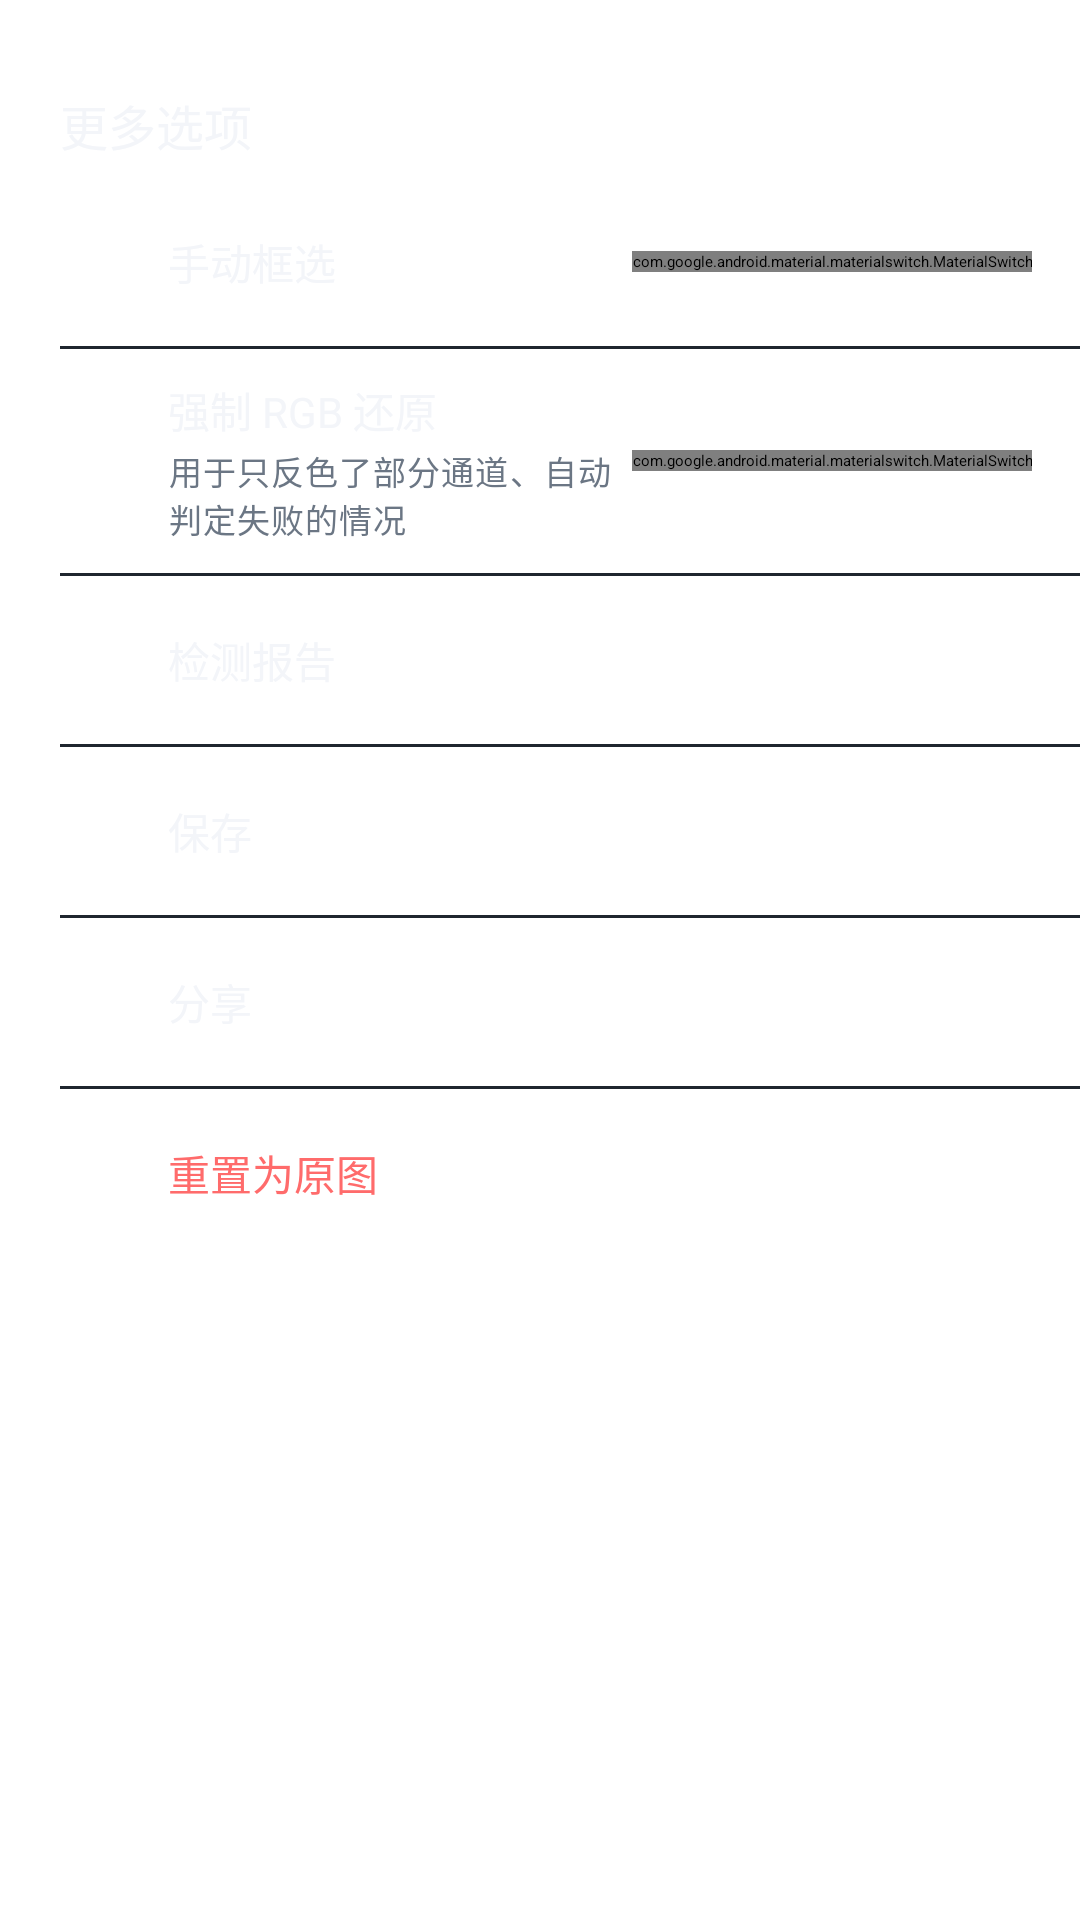

Produce the Android XML layout that renders to this screen, including the resource entries it uses.
<!-- AndroidManifest.xml: application theme Theme.InvRestore.Splash -->
<!-- res/layout/sheet_editor_more.xml -->
<?xml version="1.0" encoding="utf-8"?>
<LinearLayout xmlns:android="http://schemas.android.com/apk/res/android"
    xmlns:app="http://schemas.android.com/apk/res-auto"
    android:layout_width="match_parent"
    android:layout_height="wrap_content"
    android:orientation="vertical"
    android:paddingBottom="10dp">

    <View
        android:layout_width="36dp"
        android:layout_height="4dp"
        android:layout_gravity="center_horizontal"
        android:layout_marginTop="10dp"
        android:background="@drawable/bg_sheet_handle" />

    <TextView
        android:layout_width="wrap_content"
        android:layout_height="wrap_content"
        android:layout_marginStart="20dp"
        android:layout_marginTop="16dp"
        android:layout_marginBottom="6dp"
        android:text="@string/action_more"
        android:textColor="@color/text_primary"
        android:textSize="16sp"
        android:fontFamily="sans-serif-medium" />

    <LinearLayout
        android:id="@+id/rowManual"
        android:layout_width="match_parent"
        android:layout_height="wrap_content"
        android:background="?attr/selectableItemBackground"
        android:clickable="true"
        android:focusable="true"
        android:gravity="center_vertical"
        android:minHeight="56dp"
        android:orientation="horizontal"
        android:paddingStart="20dp"
        android:paddingEnd="16dp">

        <ImageView
            android:layout_width="22dp"
            android:layout_height="22dp"
            android:contentDescription="@null"
            android:src="@drawable/ic_crop"
            app:tint="@color/text_secondary" />

        <TextView
            android:layout_width="0dp"
            android:layout_height="wrap_content"
            android:layout_marginStart="14dp"
            android:layout_weight="1"
            android:text="@string/editor_manual_mode"
            android:textColor="@color/text_primary"
            android:textSize="14sp" />

        <com.google.android.material.materialswitch.MaterialSwitch
            android:id="@+id/switchManual"
            android:layout_width="wrap_content"
            android:layout_height="wrap_content"
            android:clickable="false"
            android:focusable="false" />
    </LinearLayout>

    <View
        android:layout_width="match_parent"
        android:layout_height="1dp"
        android:layout_marginStart="20dp"
        android:background="@color/stroke_soft" />

    <LinearLayout
        android:id="@+id/rowForceRgb"
        android:layout_width="match_parent"
        android:layout_height="wrap_content"
        android:background="?attr/selectableItemBackground"
        android:clickable="true"
        android:focusable="true"
        android:gravity="center_vertical"
        android:minHeight="64dp"
        android:orientation="horizontal"
        android:paddingStart="20dp"
        android:paddingEnd="16dp">

        <ImageView
            android:layout_width="22dp"
            android:layout_height="22dp"
            android:contentDescription="@null"
            android:src="@drawable/ic_compare"
            app:tint="@color/text_secondary" />

        <LinearLayout
            android:layout_width="0dp"
            android:layout_height="wrap_content"
            android:layout_marginStart="14dp"
            android:layout_weight="1"
            android:orientation="vertical"
            android:paddingTop="10dp"
            android:paddingBottom="10dp">

            <TextView
                android:layout_width="wrap_content"
                android:layout_height="wrap_content"
                android:text="@string/editor_force_rgb"
                android:textColor="@color/text_primary"
                android:textSize="14sp" />

            <TextView
                android:layout_width="wrap_content"
                android:layout_height="wrap_content"
                android:layout_marginTop="2dp"
                android:text="@string/editor_force_rgb_desc"
                android:textAppearance="@style/TextAppearance.InvRestore.Caption" />
        </LinearLayout>

        <com.google.android.material.materialswitch.MaterialSwitch
            android:id="@+id/switchForceRgb"
            android:layout_width="wrap_content"
            android:layout_height="wrap_content"
            android:clickable="false"
            android:focusable="false" />
    </LinearLayout>

    <View
        android:layout_width="match_parent"
        android:layout_height="1dp"
        android:layout_marginStart="20dp"
        android:background="@color/stroke_soft" />

    <LinearLayout
        android:id="@+id/rowReport"
        android:layout_width="match_parent"
        android:layout_height="56dp"
        android:background="?attr/selectableItemBackground"
        android:clickable="true"
        android:focusable="true"
        android:gravity="center_vertical"
        android:orientation="horizontal"
        android:paddingStart="20dp"
        android:paddingEnd="16dp">

        <ImageView
            android:layout_width="22dp"
            android:layout_height="22dp"
            android:contentDescription="@null"
            android:src="@drawable/ic_info"
            app:tint="@color/text_secondary" />

        <TextView
            android:layout_width="0dp"
            android:layout_height="wrap_content"
            android:layout_marginStart="14dp"
            android:layout_weight="1"
            android:text="@string/editor_report"
            android:textColor="@color/text_primary"
            android:textSize="14sp" />

        <ImageView
            android:layout_width="18dp"
            android:layout_height="18dp"
            android:contentDescription="@null"
            android:src="@drawable/ic_chevron_right"
            app:tint="@color/text_tertiary" />
    </LinearLayout>

    <View
        android:layout_width="match_parent"
        android:layout_height="1dp"
        android:layout_marginStart="20dp"
        android:background="@color/stroke_soft" />

    <LinearLayout
        android:id="@+id/rowSave"
        android:layout_width="match_parent"
        android:layout_height="56dp"
        android:background="?attr/selectableItemBackground"
        android:clickable="true"
        android:focusable="true"
        android:gravity="center_vertical"
        android:orientation="horizontal"
        android:paddingStart="20dp"
        android:paddingEnd="16dp">

        <ImageView
            android:layout_width="22dp"
            android:layout_height="22dp"
            android:contentDescription="@null"
            android:src="@drawable/ic_save"
            app:tint="@color/text_secondary" />

        <TextView
            android:layout_width="0dp"
            android:layout_height="wrap_content"
            android:layout_marginStart="14dp"
            android:layout_weight="1"
            android:text="@string/action_save"
            android:textColor="@color/text_primary"
            android:textSize="14sp" />
    </LinearLayout>

    <View
        android:layout_width="match_parent"
        android:layout_height="1dp"
        android:layout_marginStart="20dp"
        android:background="@color/stroke_soft" />

    <LinearLayout
        android:id="@+id/rowShare"
        android:layout_width="match_parent"
        android:layout_height="56dp"
        android:background="?attr/selectableItemBackground"
        android:clickable="true"
        android:focusable="true"
        android:gravity="center_vertical"
        android:orientation="horizontal"
        android:paddingStart="20dp"
        android:paddingEnd="16dp">

        <ImageView
            android:layout_width="22dp"
            android:layout_height="22dp"
            android:contentDescription="@null"
            android:src="@drawable/ic_share"
            app:tint="@color/text_secondary" />

        <TextView
            android:layout_width="0dp"
            android:layout_height="wrap_content"
            android:layout_marginStart="14dp"
            android:layout_weight="1"
            android:text="@string/action_share"
            android:textColor="@color/text_primary"
            android:textSize="14sp" />
    </LinearLayout>

    <View
        android:layout_width="match_parent"
        android:layout_height="1dp"
        android:layout_marginStart="20dp"
        android:background="@color/stroke_soft" />

    <LinearLayout
        android:id="@+id/rowReset"
        android:layout_width="match_parent"
        android:layout_height="56dp"
        android:background="?attr/selectableItemBackground"
        android:clickable="true"
        android:focusable="true"
        android:gravity="center_vertical"
        android:orientation="horizontal"
        android:paddingStart="20dp"
        android:paddingEnd="16dp">

        <ImageView
            android:layout_width="22dp"
            android:layout_height="22dp"
            android:contentDescription="@null"
            android:src="@drawable/ic_undo"
            app:tint="@color/text_secondary" />

        <TextView
            android:layout_width="0dp"
            android:layout_height="wrap_content"
            android:layout_marginStart="14dp"
            android:layout_weight="1"
            android:text="@string/editor_reset"
            android:textColor="@color/danger"
            android:textSize="14sp" />
    </LinearLayout>

</LinearLayout>
<!-- resources referenced by this layout -->
<resources>
  <color name="danger">#FF6B6B</color>
  <color name="stroke_soft">#1F262F</color>
  <color name="text_primary">#F3F5F9</color>
  <color name="text_secondary">#9BA5B3</color>
  <color name="text_tertiary">#6B7684</color>
  <string name="action_more">更多选项</string>
  <string name="action_save">保存</string>
  <string name="action_share">分享</string>
  <string name="editor_force_rgb">强制 RGB 还原</string>
  <string name="editor_force_rgb_desc">用于只反色了部分通道、自动判定失败的情况</string>
  <string name="editor_manual_mode">手动框选</string>
  <string name="editor_report">检测报告</string>
  <string name="editor_reset">重置为原图</string>
  <style name="TextAppearance.InvRestore.Caption" parent="TextAppearance.Material3.BodySmall">
          <item name="android:textSize">11sp</item>
          <item name="android:textColor">@color/text_tertiary</item>
      </style>
  <style name="Theme.InvRestore.Splash" parent="Theme.SplashScreen">
          <item name="windowSplashScreenBackground">@color/ink</item>
          <item name="windowSplashScreenAnimatedIcon">@drawable/ic_splash_logo</item>
          <item name="windowSplashScreenIconBackgroundColor">@color/ink</item>
          <item name="postSplashScreenTheme">@style/Theme.InvRestore</item>
      </style>
  <color name="ink">#0B0E13</color>
  <color name="amber">#FFC53D</color>
  <color name="on_amber">#231900</color>
  <color name="amber_container">#4A3A0C</color>
  <color name="on_amber_container">#FFE7A3</color>
  <color name="mint">#5CD6BE</color>
  <color name="mint_container">#113730</color>
  <color name="on_mint_container">#B9F4E7</color>
  <color name="surface_1">#12161C</color>
  <color name="surface_2">#181D25</color>
  <color name="stroke">#2C3541</color>
  <style name="Widget.InvRestore.Card" parent="Widget.Material3.CardView.Filled">
          <item name="cardBackgroundColor">@color/surface_2</item>
          <item name="cardCornerRadius">@dimen/card_radius</item>
          <item name="cardElevation">0dp</item>
          <item name="strokeColor">@color/stroke_soft</item>
          <item name="strokeWidth">1dp</item>
          <item name="rippleColor">@color/stroke</item>
      </style>
  <style name="Theme.InvRestore.Sheet" parent="ThemeOverlay.Material3.BottomSheetDialog">
          <item name="bottomSheetStyle">@style/Widget.InvRestore.Sheet</item>
      </style>
  <style name="Theme.InvRestore.Dialog" parent="ThemeOverlay.Material3.MaterialAlertDialog">
          <item name="colorPrimary">@color/amber</item>
          <item name="colorSurface">@color/surface_2</item>
          <item name="colorOnSurface">@color/text_primary</item>
      </style>
  <dimen name="control_radius">14dp</dimen>
  <dimen name="button_height">50dp</dimen>
  <dimen name="card_radius">20dp</dimen>
  <style name="Widget.InvRestore.BottomNav.Indicator" parent="Widget.Material3.BottomNavigationView.ActiveIndicator">
          <item name="android:color">@color/amber_container</item>
          <item name="android:width">56dp</item>
          <item name="android:height">30dp</item>
      </style>
  <style name="TextAppearance.InvRestore.BottomNav.Active" parent="TextAppearance.Material3.LabelSmall">
          <item name="android:textSize">11sp</item>
          <item name="android:fontFamily">sans-serif-medium</item>
      </style>
  <style name="TextAppearance.InvRestore.BottomNav.Inactive" parent="TextAppearance.Material3.LabelSmall">
          <item name="android:textSize">11sp</item>
      </style>
  <style name="Widget.InvRestore.Sheet" parent="Widget.Material3.BottomSheet.Modal">
          <item name="backgroundTint">@color/surface_2</item>
          <item name="shapeAppearance">@style/ShapeAppearance.InvRestore.Sheet</item>
      </style>
  <style name="ShapeAppearance.InvRestore.Sheet" parent="">
          <item name="cornerFamily">rounded</item>
          <item name="cornerSizeTopLeft">26dp</item>
          <item name="cornerSizeTopRight">26dp</item>
          <item name="cornerSizeBottomLeft">0dp</item>
          <item name="cornerSizeBottomRight">0dp</item>
      </style>
</resources>
